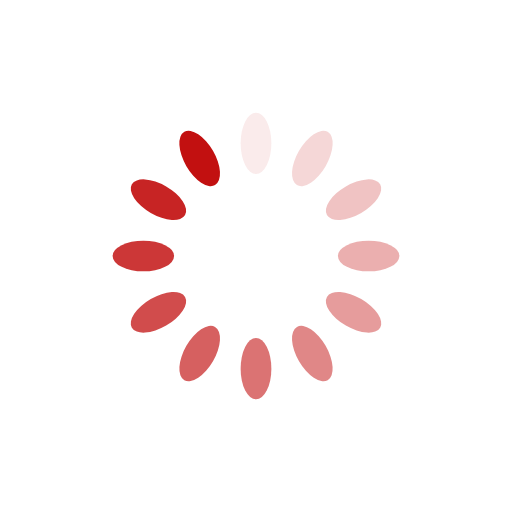
t = 0.00 s
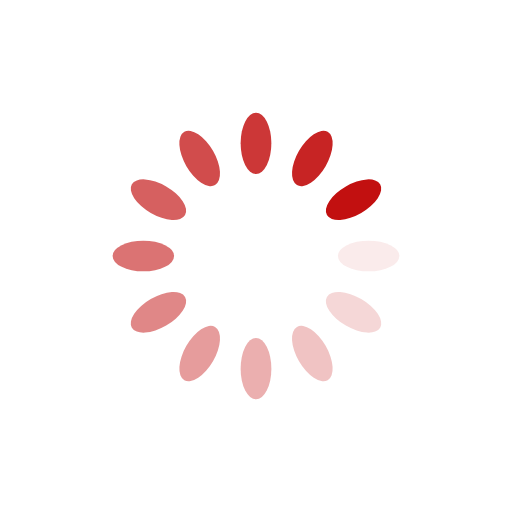
t = 0.25 s
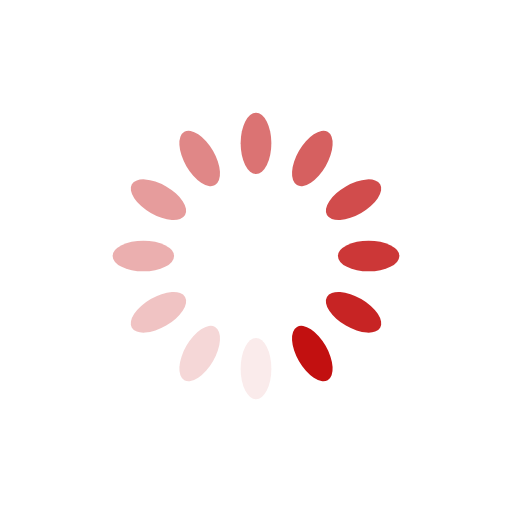
t = 0.50 s
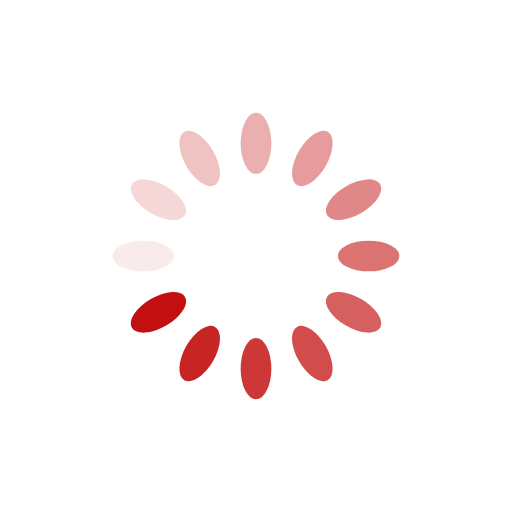
t = 0.75 s

The animated SVG that drew these frames (rendered in a browser with its animation timeline set to each time). Animation: 12 SMIL elements (animate=12); one cycle of 1.00 s, repeats indefinitely.

<svg xmlns="http://www.w3.org/2000/svg" viewBox="0 0 100 100" preserveAspectRatio="xMidYMid" width="200" height="200" style="shape-rendering: auto; display: block; background: rgba(255, 255, 255, 0);" xmlns:xlink="http://www.w3.org/1999/xlink"><g><g transform="rotate(0 50 50)">
  <rect x="47" y="22" rx="3" ry="6" width="6" height="12" fill="#c21010">
    <animate attributeName="opacity" values="1;0" keyTimes="0;1" dur="1s" begin="-0.9166666666666666s" repeatCount="indefinite"></animate>
  </rect>
</g><g transform="rotate(30 50 50)">
  <rect x="47" y="22" rx="3" ry="6" width="6" height="12" fill="#c21010">
    <animate attributeName="opacity" values="1;0" keyTimes="0;1" dur="1s" begin="-0.8333333333333334s" repeatCount="indefinite"></animate>
  </rect>
</g><g transform="rotate(60 50 50)">
  <rect x="47" y="22" rx="3" ry="6" width="6" height="12" fill="#c21010">
    <animate attributeName="opacity" values="1;0" keyTimes="0;1" dur="1s" begin="-0.75s" repeatCount="indefinite"></animate>
  </rect>
</g><g transform="rotate(90 50 50)">
  <rect x="47" y="22" rx="3" ry="6" width="6" height="12" fill="#c21010">
    <animate attributeName="opacity" values="1;0" keyTimes="0;1" dur="1s" begin="-0.6666666666666666s" repeatCount="indefinite"></animate>
  </rect>
</g><g transform="rotate(120 50 50)">
  <rect x="47" y="22" rx="3" ry="6" width="6" height="12" fill="#c21010">
    <animate attributeName="opacity" values="1;0" keyTimes="0;1" dur="1s" begin="-0.5833333333333334s" repeatCount="indefinite"></animate>
  </rect>
</g><g transform="rotate(150 50 50)">
  <rect x="47" y="22" rx="3" ry="6" width="6" height="12" fill="#c21010">
    <animate attributeName="opacity" values="1;0" keyTimes="0;1" dur="1s" begin="-0.5s" repeatCount="indefinite"></animate>
  </rect>
</g><g transform="rotate(180 50 50)">
  <rect x="47" y="22" rx="3" ry="6" width="6" height="12" fill="#c21010">
    <animate attributeName="opacity" values="1;0" keyTimes="0;1" dur="1s" begin="-0.4166666666666667s" repeatCount="indefinite"></animate>
  </rect>
</g><g transform="rotate(210 50 50)">
  <rect x="47" y="22" rx="3" ry="6" width="6" height="12" fill="#c21010">
    <animate attributeName="opacity" values="1;0" keyTimes="0;1" dur="1s" begin="-0.3333333333333333s" repeatCount="indefinite"></animate>
  </rect>
</g><g transform="rotate(240 50 50)">
  <rect x="47" y="22" rx="3" ry="6" width="6" height="12" fill="#c21010">
    <animate attributeName="opacity" values="1;0" keyTimes="0;1" dur="1s" begin="-0.25s" repeatCount="indefinite"></animate>
  </rect>
</g><g transform="rotate(270 50 50)">
  <rect x="47" y="22" rx="3" ry="6" width="6" height="12" fill="#c21010">
    <animate attributeName="opacity" values="1;0" keyTimes="0;1" dur="1s" begin="-0.16666666666666666s" repeatCount="indefinite"></animate>
  </rect>
</g><g transform="rotate(300 50 50)">
  <rect x="47" y="22" rx="3" ry="6" width="6" height="12" fill="#c21010">
    <animate attributeName="opacity" values="1;0" keyTimes="0;1" dur="1s" begin="-0.08333333333333333s" repeatCount="indefinite"></animate>
  </rect>
</g><g transform="rotate(330 50 50)">
  <rect x="47" y="22" rx="3" ry="6" width="6" height="12" fill="#c21010">
    <animate attributeName="opacity" values="1;0" keyTimes="0;1" dur="1s" begin="0s" repeatCount="indefinite"></animate>
  </rect>
</g><g></g></g><!-- [ldio] generated by https://loading.io --></svg>